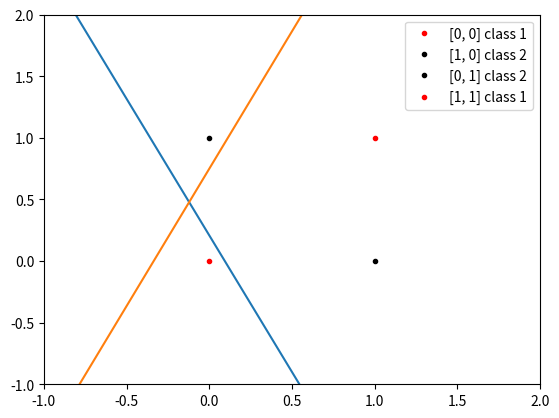

This chart was generated by the following Python code: (Note: this script raises an exception after producing the figure.)
#!/usr/bin/env python
# -*- coding: utf-8 -*-

import numpy as np
import random
import matplotlib.pyplot as plt
import os


class MLP:

    def __init__(self, mid_num, out_num, epochs, r = 0.5, a = 1):
        """mlp using sigmoid
        mid_num: 中間層ノード数
        out_num: 出力層ノード数
        epochs: 学習回数
        r: 学習率
        a: シグモイド関数の定数
        """
        self.mid_num = mid_num
        self.out_num = out_num
        self.epochs = epochs
        self.r = r
        self.a = a

    def sigmoid(self, x):
        return 1 / (1 + np.exp(-self.a * x))

    def sigmoid_(self, x):
        """シグモイド関数微分"""
        return self.a * x * (1.0 - x)

    def calc_out(self, w_vs, x_v):
        return self.sigmoid(np.dot(w_vs, x_v))

    def out_error(self, d_v, out_v):
        """出力層の誤差"""
        return (out_v - d_v) * self.sigmoid_(out_v)

    def mid_error(self, mid_v, eo_v):
        """中間層の誤差"""
        return np.dot(self.wo_vs.T, eo_v) * self.sigmoid_(mid_v)

    def w_update(self, w_vs, e_v, i_v):
        """重み更新"""
        e_v = np.atleast_2d(e_v)
        i_v = np.atleast_2d(i_v)
        return w_vs - self.r * np.dot(e_v.T, i_v)

    def add_bias(self, x_v):
        """バイアス項追加"""
        return np.append(x_v, 1)

    def fit(self, X, y):
        """学習"""
        x_vs = X
        d_vs = y

        x_vs = list(map(self.add_bias, x_vs))
        x_vd = len(x_vs[0])

        # 重み
        self.wm_vs = np.random.uniform(-1.0, 1.0, (self.mid_num, x_vd))
        self.wo_vs = np.random.uniform(-1.0, 1.0, (self.out_num, self.mid_num))

        for n in range(self.epochs):
            for d_v, x_v in zip(d_vs, x_vs):

                # forward phase
                # 中間層の結果
                mid_v = self.calc_out(self.wm_vs, x_v)
                # 出力層の結果
                out_v = self.calc_out(self.wo_vs, mid_v)

                # backward phase
                # 出力層の誤差
                eo_v = self.out_error(d_v, out_v)
                # 中間層
                em_v = self.mid_error(mid_v,  eo_v)

                # weight update
                # 中間層
                self.wm_vs = self.w_update(self.wm_vs, em_v, x_v)

                # 出力層
                self.wo_vs = self.w_update(self.wo_vs, eo_v, mid_v)

    def predict(self, x_v):
        x_v = self.add_bias(x_v)
        mid_v = self.calc_out(self.wm_vs, x_v)
        out_v = self.calc_out(self.wo_vs, mid_v)
        return out_v


def plot(mlp, x_vs, y_vs, fname):
    """plot function
    """
    plt.cla()
    plt.clf()
    plt.close()

    plt.ylim((-1,2))
    plt.xlim((-1,2))

    for i in range(len(x_vs)):
        x_v = x_vs[i]
        x = x_v[0]
        y = x_v[1]

        if y_vs[i] == 1:
            plt.plot(x, y, "r.", label= "["+ str(x) + ", "+ str(y) + "] class 1")
        else:
            plt.plot(x, y, "k.", label= "["+ str(x) + ", "+ str(y) + "] class 2")

    for w_v in mlp.wm_vs:
        xs = range(-5, 5)
        ys = [-(w_v[0] / w_v[1]) * x - (w_v[2] / w_v[1])
              for x in xs]
        plt.plot(xs, ys)

    path = os.path.join("graphs", fname)

    plt.legend(loc="best")
    plt.savefig(path)


if __name__ == "__main__":

    # data
    X_train = [[0, 0], [1, 0], [0, 1], [1, 1]]
    y_train = [1, 0, 0, 1]

    mid_num = 2
    out_num = 1
    epochs = 10000

    mlp = MLP(mid_num, out_num, epochs)
    mlp.fit(X_train, y_train)

    plot(mlp, X_train, y_train, "graph.png")

    result = list(map(mlp.predict,X_train))
    for i in range(len(result)):
        print(str(result[i]) + ":" + str(y_train[i]))
